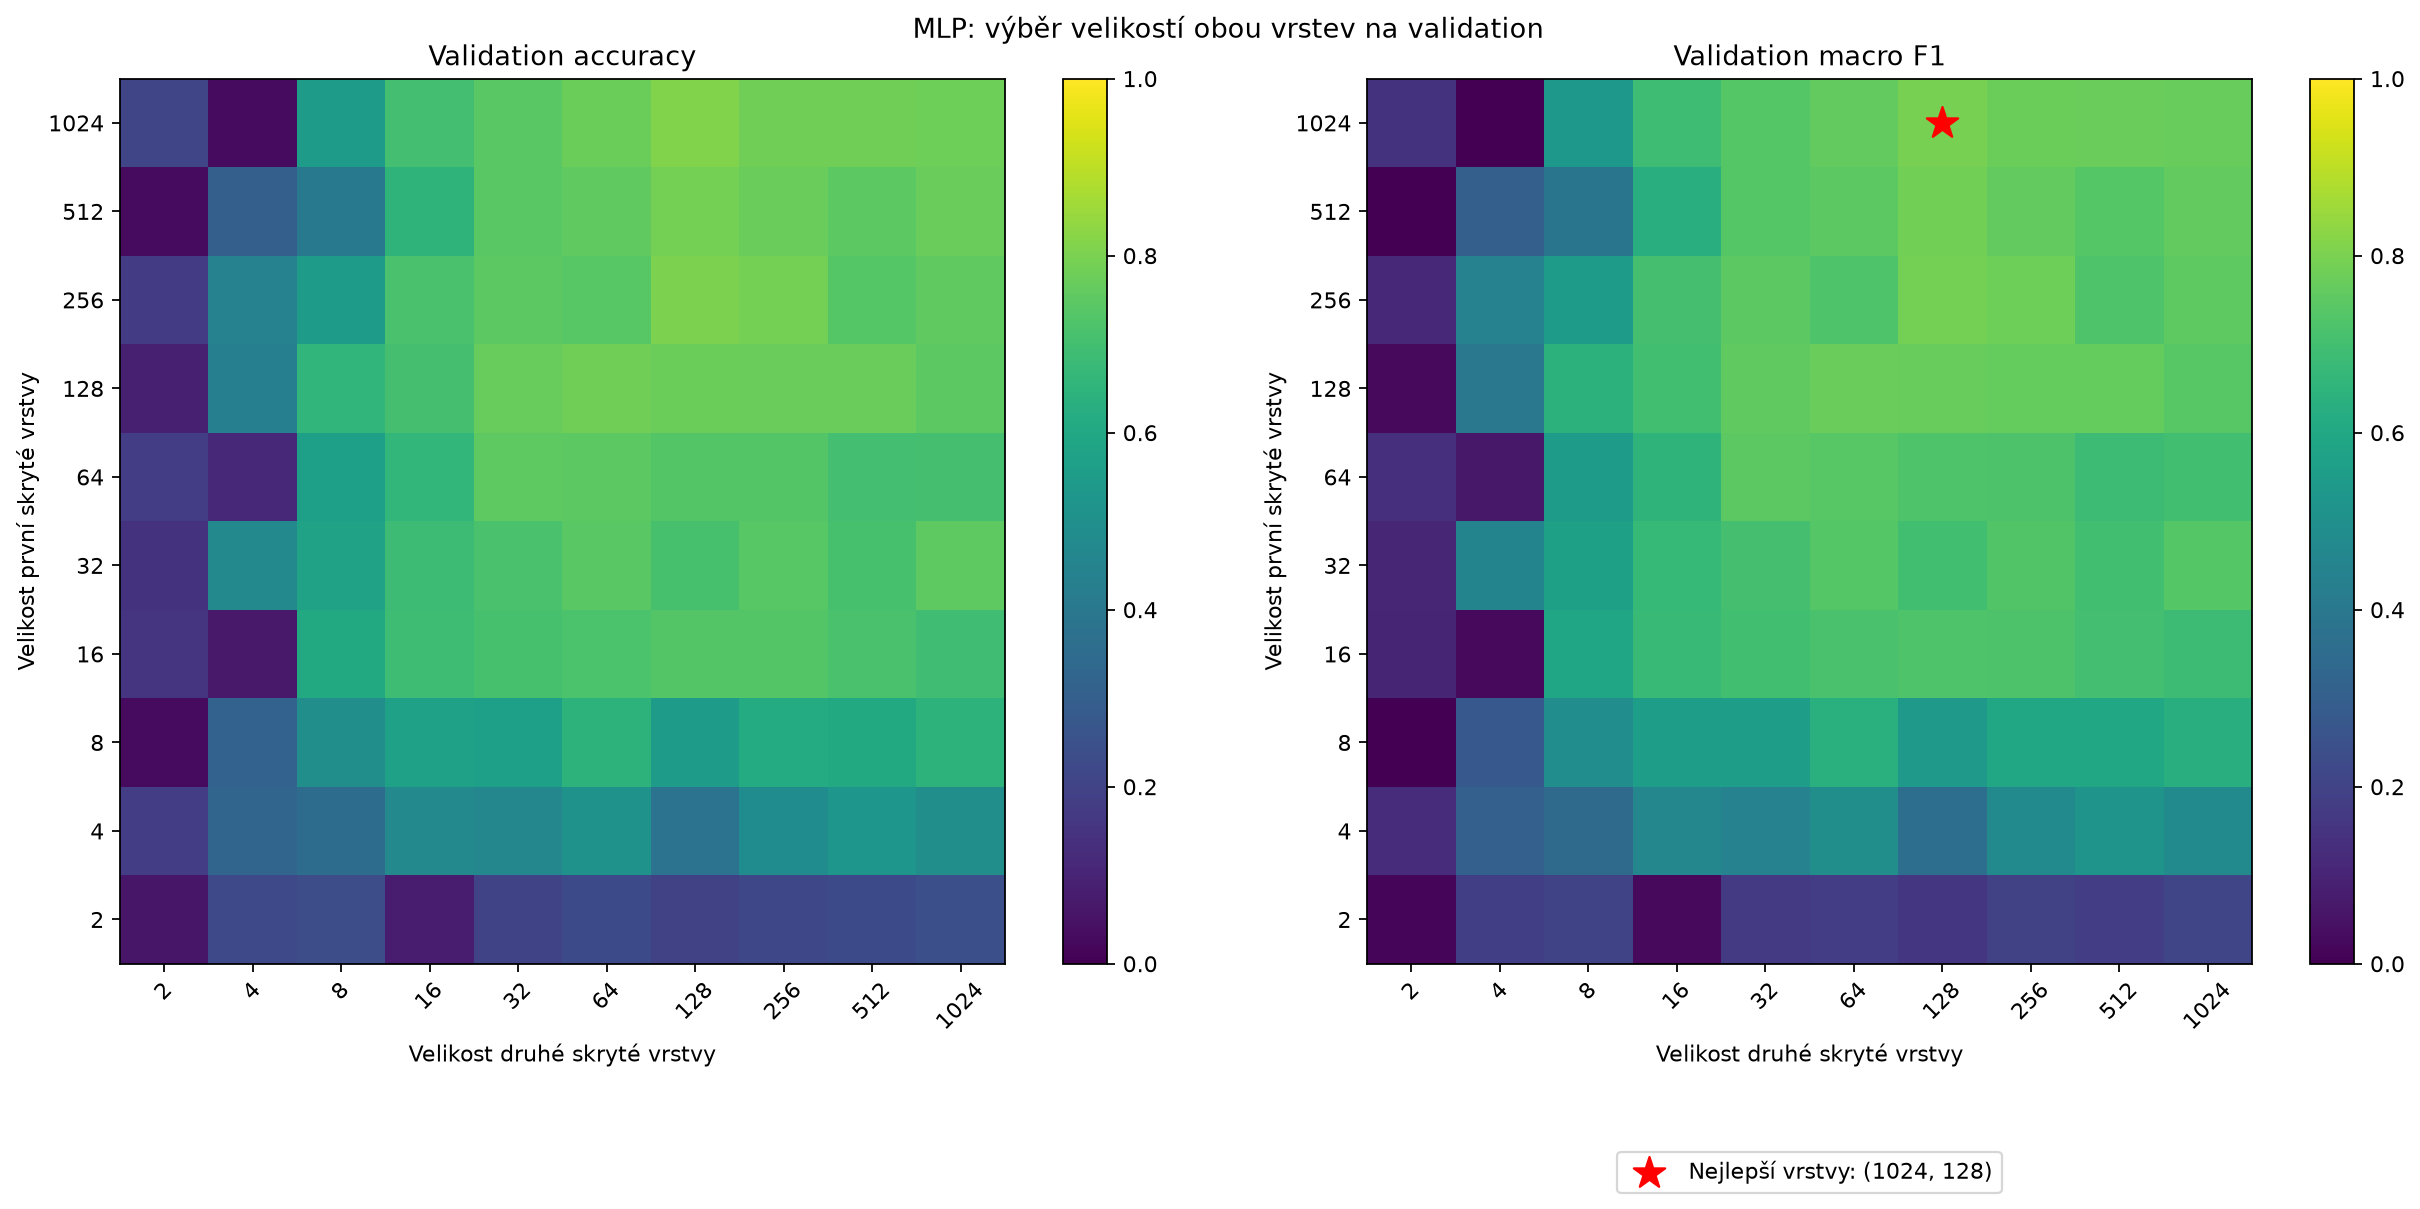

The table this chart was drawn from, first rows:
first_layer, second_layer, accuracy, macro_f1
2, 2, 0.06061, 0.01454
2, 4, 0.2208, 0.1875
2, 8, 0.2381, 0.2038
2, 16, 0.07792, 0.027
2, 32, 0.2035, 0.1681
2, 64, 0.2251, 0.1806
2, 128, 0.1948, 0.1573
2, 256, 0.2165, 0.1934
2, 512, 0.2251, 0.1808
2, 1024, 0.2424, 0.2109
4, 2, 0.1818, 0.1272
4, 4, 0.3247, 0.3057
4, 8, 0.355, 0.3447
4, 16, 0.4719, 0.4613
4, 32, 0.4632, 0.4446
4, 64, 0.5152, 0.493
4, 128, 0.381, 0.363
4, 256, 0.4848, 0.4765
4, 512, 0.5238, 0.5174
4, 1024, 0.4935, 0.4776
8, 2, 0.0303, 0.001032
8, 4, 0.316, 0.2763
8, 8, 0.4935, 0.4905
8, 16, 0.5714, 0.5588
8, 32, 0.5628, 0.5575
8, 64, 0.645, 0.6341
8, 128, 0.5498, 0.5404
8, 256, 0.6147, 0.5996
8, 512, 0.6061, 0.5958
8, 1024, 0.645, 0.6309
16, 2, 0.1558, 0.1028
16, 4, 0.06926, 0.02489
16, 8, 0.6061, 0.5937
16, 16, 0.6883, 0.6732
16, 32, 0.71, 0.6976
16, 64, 0.7186, 0.711
16, 128, 0.7316, 0.7241
16, 256, 0.7316, 0.7193
16, 512, 0.7143, 0.7001
16, 1024, 0.6926, 0.6839
32, 2, 0.1472, 0.107
32, 4, 0.4719, 0.4506
32, 8, 0.5758, 0.5694
32, 16, 0.684, 0.6693
32, 32, 0.7143, 0.7062
32, 64, 0.7446, 0.7363
32, 128, 0.71, 0.6978
32, 256, 0.7403, 0.7276
32, 512, 0.71, 0.6981
32, 1024, 0.7532, 0.7382
64, 2, 0.1818, 0.1386
64, 4, 0.1169, 0.06623
64, 8, 0.5628, 0.5504
64, 16, 0.6623, 0.6521
64, 32, 0.7532, 0.7489
64, 64, 0.7489, 0.7411
64, 128, 0.7316, 0.7245
64, 256, 0.7316, 0.722
64, 512, 0.7013, 0.687
64, 1024, 0.7056, 0.6954
... 40 more rows
